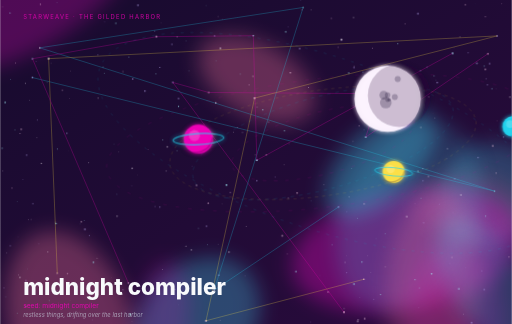
t = 0.00 s
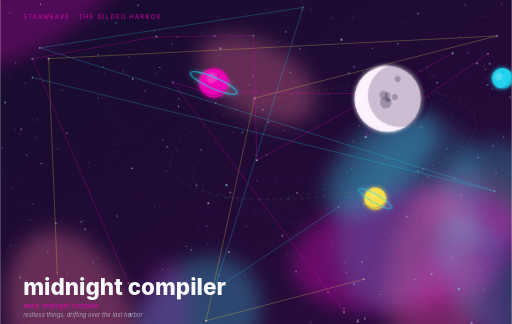
t = 4.50 s
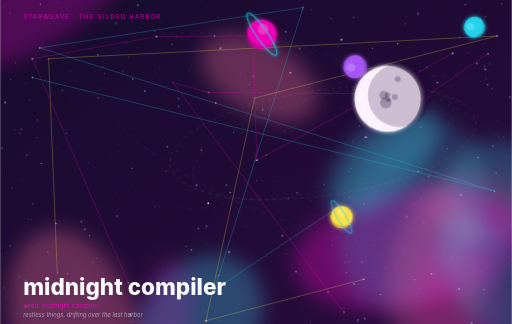
t = 9.83 s

The animated SVG that drew these frames (rendered in a browser with its animation timeline set to each time). Animation: 4 SMIL elements (animateTransform=4), 2 CSS @keyframes rules; frames cover the first 9.82 s, repeats indefinitely.

<?xml version="1.0" encoding="UTF-8"?>
<svg xmlns="http://www.w3.org/2000/svg" width="1200" height="760" viewBox="0 0 1200 760" role="img" aria-label="midnight compiler star poster">
<metadata><starweave xmlns="https://github.com/Sebby1770/starweave" data-params="{&quot;animated&quot;: true, &quot;generator&quot;: &quot;starweave 0.2.0&quot;, &quot;planets&quot;: 4, &quot;size&quot;: [1200, 760], &quot;stars&quot;: 300, &quot;world&quot;: {&quot;brightness&quot;: 0.761, &quot;density&quot;: 0.904, &quot;features&quot;: [&quot;moon&quot;, &quot;rings&quot;], &quot;mood&quot;: &quot;turbulent&quot;, &quot;name&quot;: &quot;The Gilded Harbor&quot;, &quot;palette&quot;: &quot;synthwave&quot;, &quot;seed&quot;: &quot;midnight compiler&quot;, &quot;turbulence&quot;: 1.0, &quot;variant&quot;: 0}}" /></metadata>
<style>/*<![CDATA[*/
@keyframes c60f20e958-drift {from{transform:translate(0,0)}to{transform:translate(16px,-9.6px)}}
@keyframes c60f20e958-twinkle {from{opacity:0.25}to{opacity:1}}
.c60f20e958-drift{animation:c60f20e958-drift 21.3s ease-in-out infinite alternate}
.c60f20e958-tw{animation:c60f20e958-twinkle 3s ease-in-out infinite alternate}
/*]]>*/</style>
<defs>
<linearGradient id="c60f20e958-space" x1="0%" x2="100%" y1="0%" y2="100%"><stop offset="0%" stop-color="#170b2e" /><stop offset="100%" stop-color="#2a0b3d" /></linearGradient>
<filter id="c60f20e958-soft" x="-30%" y="-30%" width="160%" height="160%"><feGaussianBlur stdDeviation="24" /></filter>
<filter id="c60f20e958-glow" x="-60%" y="-60%" width="220%" height="220%"><feGaussianBlur stdDeviation="5" result="blur" /><feMerge><feMergeNode in="blur" /><feMergeNode in="SourceGraphic" /></feMerge></filter>
</defs>
<rect width="1200" height="760" fill="url(#c60f20e958-space)" />
<g style="mix-blend-mode: screen" class="c60f20e958-drift">
<ellipse cx="1153.97" cy="458.31" rx="127.58" ry="123.71" fill="#22d3ee" opacity="0.25" filter="url(#c60f20e958-soft)" transform="rotate(151.16 1153.97 458.31)" />
<ellipse cx="601" cy="185.95" rx="148.88" ry="84.72" fill="#fb7185" opacity="0.32" filter="url(#c60f20e958-soft)" transform="rotate(29.38 601 185.95)" />
<ellipse cx="1103.54" cy="483.55" rx="138.75" ry="82.53" fill="#fb7185" opacity="0.15" filter="url(#c60f20e958-soft)" transform="rotate(6.99 1103.54 483.55)" />
<ellipse cx="170.93" cy="777.03" rx="243.09" ry="147.31" fill="#fb7185" opacity="0.32" filter="url(#c60f20e958-soft)" transform="rotate(71.39 170.93 777.03)" />
<ellipse cx="463.84" cy="749.28" rx="161.16" ry="128.95" fill="#22d3ee" opacity="0.30" filter="url(#c60f20e958-soft)" transform="rotate(134.14 463.84 749.28)" />
<ellipse cx="953.31" cy="585.43" rx="273.94" ry="142.33" fill="#f000b8" opacity="0.34" filter="url(#c60f20e958-soft)" transform="rotate(169.83 953.31 585.43)" />
<ellipse cx="891.4" cy="381.21" rx="162.34" ry="82.51" fill="#22d3ee" opacity="0.33" filter="url(#c60f20e958-soft)" transform="rotate(137.1 891.4 381.21)" />
<ellipse cx="959.04" cy="506.36" rx="231.31" ry="156.39" fill="#22d3ee" opacity="0.19" filter="url(#c60f20e958-soft)" transform="rotate(114.09 959.04 506.36)" />
<ellipse cx="1068.33" cy="741.52" rx="171.57" ry="117.32" fill="#f000b8" opacity="0.18" filter="url(#c60f20e958-soft)" transform="rotate(89.53 1068.33 741.52)" />
<ellipse cx="90.02" cy="6.66" rx="252.49" ry="94.88" fill="#f000b8" opacity="0.26" filter="url(#c60f20e958-soft)" transform="rotate(147.49 90.02 6.66)" />
<ellipse cx="1016.24" cy="668.59" rx="223.43" ry="111.89" fill="#fb7185" opacity="0.23" filter="url(#c60f20e958-soft)" transform="rotate(95.02 1016.24 668.59)" />
<ellipse cx="384.89" cy="726.9" rx="117.07" ry="59.95" fill="#f000b8" opacity="0.17" filter="url(#c60f20e958-soft)" transform="rotate(93.3 384.89 726.9)" />
<ellipse cx="1154.07" cy="678.16" rx="195.64" ry="89.86" fill="#22d3ee" opacity="0.22" filter="url(#c60f20e958-soft)" transform="rotate(55.72 1154.07 678.16)" />
</g>
<g fill="none" opacity="0.22">
<ellipse cx="756.78" cy="335.28" rx="219.85" ry="72.97" stroke="#f000b8" stroke-width="1.2" stroke-dasharray="8.8 17.6" transform="rotate(-14.22 756.78 335.28)" />
<ellipse cx="756.78" cy="335.28" rx="315.39" ry="108.12" stroke="#22d3ee" stroke-width="1.2" stroke-dasharray="8.7 10.9" transform="rotate(-15.32 756.78 335.28)" />
<ellipse cx="756.78" cy="335.28" rx="362.41" ry="123.77" stroke="#fde047" stroke-width="1.2" stroke-dasharray="8.0 8.7" transform="rotate(-8.18 756.78 335.28)" />
<ellipse cx="756.78" cy="335.28" rx="510.82" ry="150.87" stroke="#f000b8" stroke-width="1.2" stroke-dasharray="8.8 20.7" transform="rotate(-6.93 756.78 335.28)" />
<ellipse cx="756.78" cy="335.28" rx="552.12" ry="202.32" stroke="#22d3ee" stroke-width="1.2" stroke-dasharray="7.5 15.1" transform="rotate(18.35 756.78 335.28)" />
</g>
<g>
<circle cx="903.22" cy="548.48" r="0.86" fill="#a5f3fc" opacity="0.69" class="c60f20e958-tw" style="animation-duration:4.3s;animation-delay:2.3s" />
<circle cx="391.68" cy="344.7" r="1.77" fill="#fdf4ff" opacity="0.54" />
<circle cx="308.22" cy="436.68" r="0.61" fill="#c4b5fd" opacity="0.78" />
<circle cx="389.57" cy="401.27" r="1.11" fill="#fdf4ff" opacity="0.72" />
<circle cx="827.88" cy="331.95" r="0.99" fill="#fdf4ff" opacity="0.56" class="c60f20e958-tw" style="animation-duration:2.8s;animation-delay:2.4s" />
<circle cx="229.75" cy="230.2" r="1.33" fill="#fdf4ff" opacity="0.53" />
<circle cx="1015.03" cy="265.78" r="0.47" fill="#fbcfe8" opacity="0.44" />
<circle cx="404.8" cy="193.35" r="1.84" fill="#c4b5fd" opacity="0.71" class="c60f20e958-tw" style="animation-duration:4.2s;animation-delay:1.5s" />
<circle cx="310.91" cy="185.26" r="1.61" fill="#c4b5fd" opacity="0.66" class="c60f20e958-tw" style="animation-duration:3.4s;animation-delay:1.1s" />
<circle cx="979.71" cy="401.9" r="1.74" fill="#a5f3fc" opacity="0.66" />
<circle cx="305.15" cy="737.77" r="2.24" fill="#a5f3fc" opacity="0.71" />
<circle cx="693.6" cy="637" r="1.63" fill="#a5f3fc" opacity="0.79" />
<circle cx="111.8" cy="591.01" r="1.23" fill="#fdf4ff" opacity="0.56" />
<circle cx="339.56" cy="213.6" r="1.47" fill="#c4b5fd" opacity="0.85" class="c60f20e958-tw" style="animation-duration:2.1s;animation-delay:3.6s" />
<circle cx="1048.97" cy="348.8" r="1.42" fill="#fdf4ff" opacity="0.47" />
<circle cx="448.35" cy="586.23" r="1.22" fill="#fdf4ff" opacity="0.85" />
<circle cx="1118.12" cy="148.24" r="2.36" fill="#c4b5fd" opacity="0.40" class="c60f20e958-tw" style="animation-duration:2.5s;animation-delay:0.8s" />
<circle cx="15.24" cy="593.3" r="0.91" fill="#fdf4ff" opacity="0.53" />
<circle cx="189.16" cy="40.88" r="0.94" fill="#c4b5fd" opacity="0.66" />
<circle cx="812.82" cy="497.2" r="0.70" fill="#c4b5fd" opacity="0.75" class="c60f20e958-tw" style="animation-duration:2.6s;animation-delay:3.2s" />
<circle cx="993.08" cy="522.46" r="1.19" fill="#c4b5fd" opacity="0.51" />
<circle cx="300.71" cy="664" r="1.44" fill="#fdf4ff" opacity="0.86" />
<circle cx="40.61" cy="734.3" r="0.89" fill="#a5f3fc" opacity="0.61" />
<circle cx="309.53" cy="394.81" r="1.82" fill="#fdf4ff" opacity="0.54" class="c60f20e958-tw" style="animation-duration:4.4s;animation-delay:2.0s" />
<circle cx="645.1" cy="415.47" r="0.83" fill="#c4b5fd" opacity="0.80" class="c60f20e958-tw" style="animation-duration:3.3s;animation-delay:3.2s" />
<circle cx="49.34" cy="303.37" r="1.52" fill="#fbcfe8" opacity="0.72" class="c60f20e958-tw" style="animation-duration:3.1s;animation-delay:2.5s" />
<circle cx="271" cy="54.57" r="1.37" fill="#a5f3fc" opacity="0.67" />
<circle cx="1061.34" cy="498" r="0.52" fill="#fdf4ff" opacity="0.80" />
<circle cx="749.26" cy="645.97" r="0.53" fill="#a5f3fc" opacity="0.60" />
<circle cx="1065.96" cy="419.53" r="1.38" fill="#c4b5fd" opacity="0.71" />
<circle cx="829.79" cy="158.36" r="1.53" fill="#c4b5fd" opacity="0.66" />
<circle cx="661.44" cy="552.97" r="2.02" fill="#fbcfe8" opacity="0.55" />
<circle cx="665.93" cy="386.59" r="0.75" fill="#fdf4ff" opacity="0.73" class="c60f20e958-tw" style="animation-duration:2.8s;animation-delay:3.9s" />
<circle cx="873.41" cy="113.18" r="1.07" fill="#fbcfe8" opacity="0.57" class="c60f20e958-tw" style="animation-duration:2.1s;animation-delay:2.6s" />
<circle cx="800.3" cy="93.07" r="2.16" fill="#fdf4ff" opacity="0.86" />
<circle cx="288.03" cy="679.81" r="1.30" fill="#c4b5fd" opacity="0.54" class="c60f20e958-tw" style="animation-duration:2.3s;animation-delay:0.8s" />
<circle cx="629.33" cy="286.32" r="1.44" fill="#fdf4ff" opacity="0.39" class="c60f20e958-tw" style="animation-duration:3.9s;animation-delay:1.2s" />
<circle cx="680.59" cy="170.86" r="1.64" fill="#fbcfe8" opacity="0.68" class="c60f20e958-tw" style="animation-duration:2.1s;animation-delay:3.7s" />
<circle cx="676.74" cy="337.35" r="0.69" fill="#fdf4ff" opacity="0.72" />
<circle cx="366.25" cy="86.14" r="1.84" fill="#fdf4ff" opacity="0.86" />
<circle cx="4.87" cy="347.73" r="1.29" fill="#a5f3fc" opacity="0.71" />
<circle cx="979.83" cy="32.16" r="2.01" fill="#c4b5fd" opacity="0.60" />
<circle cx="488.08" cy="323.89" r="0.81" fill="#fdf4ff" opacity="0.43" />
<circle cx="133.84" cy="640.92" r="1.51" fill="#fbcfe8" opacity="0.85" class="c60f20e958-tw" style="animation-duration:2.0s;animation-delay:1.4s" />
<circle cx="723.53" cy="205.55" r="0.95" fill="#fdf4ff" opacity="0.85" class="c60f20e958-tw" style="animation-duration:2.3s;animation-delay:0.5s" />
<circle cx="806.96" cy="723.79" r="1.18" fill="#fdf4ff" opacity="0.42" class="c60f20e958-tw" style="animation-duration:4.4s;animation-delay:1.4s" />
<circle cx="987.26" cy="465.53" r="1.01" fill="#a5f3fc" opacity="0.68" class="c60f20e958-tw" style="animation-duration:4.3s;animation-delay:3.3s" />
<circle cx="592.88" cy="179.27" r="1.73" fill="#fbcfe8" opacity="0.44" />
<circle cx="852.97" cy="304.46" r="1.02" fill="#c4b5fd" opacity="0.44" />
<circle cx="1097.78" cy="123.59" r="1.17" fill="#c4b5fd" opacity="0.53" class="c60f20e958-tw" style="animation-duration:2.1s;animation-delay:1.6s" />
<circle cx="986.42" cy="298.74" r="1.31" fill="#fdf4ff" opacity="0.70" />
<circle cx="27.3" cy="441.26" r="1.09" fill="#fbcfe8" opacity="0.85" />
<circle cx="163.43" cy="705.08" r="0.61" fill="#fbcfe8" opacity="0.42" />
<circle cx="113.56" cy="137.6" r="2.18" fill="#fdf4ff" opacity="0.85" class="c60f20e958-tw" style="animation-duration:3.9s;animation-delay:2.3s" />
<circle cx="442.17" cy="166.21" r="0.90" fill="#a5f3fc" opacity="0.48" />
<circle cx="23.8" cy="576.05" r="1.25" fill="#c4b5fd" opacity="0.59" />
<circle cx="60.38" cy="718.62" r="1.29" fill="#fbcfe8" opacity="0.69" class="c60f20e958-tw" style="animation-duration:2.3s;animation-delay:3.2s" />
<circle cx="417.97" cy="714.78" r="0.53" fill="#c4b5fd" opacity="0.49" class="c60f20e958-tw" style="animation-duration:3.9s;animation-delay:2.6s" />
<circle cx="415.12" cy="86.67" r="1.19" fill="#fdf4ff" opacity="0.54" />
<circle cx="759.7" cy="433.34" r="0.81" fill="#fdf4ff" opacity="0.60" class="c60f20e958-tw" style="animation-duration:2.0s;animation-delay:3.7s" />
<circle cx="1093.85" cy="2.47" r="0.39" fill="#fbcfe8" opacity="0.74" />
<circle cx="84.1" cy="143.47" r="0.77" fill="#c4b5fd" opacity="0.78" />
<circle cx="635.51" cy="483.76" r="0.46" fill="#c4b5fd" opacity="0.52" />
<circle cx="808.47" cy="615.5" r="1.09" fill="#fdf4ff" opacity="0.73" />
<circle cx="903.65" cy="625.79" r="0.83" fill="#fdf4ff" opacity="0.76" />
<circle cx="86.04" cy="323.25" r="0.74" fill="#fdf4ff" opacity="0.72" class="c60f20e958-tw" style="animation-duration:2.7s;animation-delay:2.1s" />
<circle cx="1130" cy="635.25" r="1.27" fill="#c4b5fd" opacity="0.41" class="c60f20e958-tw" style="animation-duration:3.7s;animation-delay:3.4s" />
<circle cx="556.8" cy="299.57" r="0.94" fill="#fbcfe8" opacity="0.70" class="c60f20e958-tw" style="animation-duration:2.8s;animation-delay:3.2s" />
<circle cx="157.59" cy="641.8" r="1.63" fill="#fbcfe8" opacity="0.41" />
<circle cx="838.57" cy="753.87" r="1.78" fill="#fdf4ff" opacity="0.64" class="c60f20e958-tw" style="animation-duration:3.8s;animation-delay:1.1s" />
<circle cx="42.92" cy="644.86" r="0.78" fill="#fdf4ff" opacity="0.78" class="c60f20e958-tw" style="animation-duration:3.7s;animation-delay:3.6s" />
<circle cx="806.4" cy="732.2" r="1.98" fill="#fbcfe8" opacity="0.85" class="c60f20e958-tw" style="animation-duration:2.9s;animation-delay:3.0s" />
<circle cx="1193.33" cy="602.93" r="1.27" fill="#fbcfe8" opacity="0.59" class="c60f20e958-tw" style="animation-duration:3.3s;animation-delay:3.8s" />
<circle cx="502.88" cy="84.14" r="1.60" fill="#c4b5fd" opacity="0.56" class="c60f20e958-tw" style="animation-duration:2.9s;animation-delay:1.4s" />
<circle cx="1061.06" cy="124.88" r="2.23" fill="#a5f3fc" opacity="0.80" />
<circle cx="414.24" cy="353.33" r="0.95" fill="#a5f3fc" opacity="0.69" />
<circle cx="1047.95" cy="372.71" r="0.82" fill="#c4b5fd" opacity="0.51" class="c60f20e958-tw" style="animation-duration:2.5s;animation-delay:0.5s" />
<circle cx="707.21" cy="23.07" r="1.21" fill="#fbcfe8" opacity="0.46" />
<circle cx="229.12" cy="128.9" r="1.31" fill="#c4b5fd" opacity="0.44" class="c60f20e958-tw" style="animation-duration:2.7s;animation-delay:1.4s" />
<circle cx="207.72" cy="381.67" r="0.97" fill="#fdf4ff" opacity="0.60" class="c60f20e958-tw" style="animation-duration:3.4s;animation-delay:3.5s" />
<circle cx="951.12" cy="182.91" r="0.64" fill="#a5f3fc" opacity="0.43" class="c60f20e958-tw" style="animation-duration:3.7s;animation-delay:2.3s" />
<circle cx="710.6" cy="17.45" r="1.41" fill="#a5f3fc" opacity="0.87" />
<circle cx="838.48" cy="512.67" r="0.86" fill="#a5f3fc" opacity="0.59" class="c60f20e958-tw" style="animation-duration:3.7s;animation-delay:2.3s" />
<circle cx="5.44" cy="16.02" r="0.78" fill="#fdf4ff" opacity="0.49" />
<circle cx="260.98" cy="651.04" r="0.51" fill="#a5f3fc" opacity="0.41" />
<circle cx="516.67" cy="751.17" r="0.80" fill="#fbcfe8" opacity="0.67" />
<circle cx="415.47" cy="661.36" r="0.83" fill="#fdf4ff" opacity="0.72" />
<circle cx="11.57" cy="240.38" r="1.70" fill="#a5f3fc" opacity="0.88" class="c60f20e958-tw" style="animation-duration:2.7s;animation-delay:1.5s" />
<circle cx="728.64" cy="755.82" r="0.96" fill="#c4b5fd" opacity="0.38" class="c60f20e958-tw" style="animation-duration:2.2s;animation-delay:2.2s" />
<circle cx="985.68" cy="165.92" r="1.43" fill="#a5f3fc" opacity="0.46" />
<circle cx="75.64" cy="137.8" r="1.90" fill="#a5f3fc" opacity="0.66" class="c60f20e958-tw" style="animation-duration:3.4s;animation-delay:0.3s" />
<circle cx="274.24" cy="507.17" r="1.74" fill="#fdf4ff" opacity="0.56" />
<circle cx="92.81" cy="112.22" r="1.78" fill="#fbcfe8" opacity="0.78" />
<circle cx="1054.21" cy="617.73" r="0.61" fill="#c4b5fd" opacity="0.83" />
<circle cx="1092.42" cy="628.37" r="0.52" fill="#c4b5fd" opacity="0.62" class="c60f20e958-tw" style="animation-duration:3.9s;animation-delay:0.3s" />
<circle cx="696.44" cy="452.96" r="1.83" fill="#fbcfe8" opacity="0.65" class="c60f20e958-tw" style="animation-duration:2.4s;animation-delay:0.9s" />
<circle cx="728.76" cy="470.7" r="0.59" fill="#a5f3fc" opacity="0.80" />
<circle cx="598.69" cy="363.61" r="0.88" fill="#fdf4ff" opacity="0.76" />
<circle cx="914.71" cy="151.65" r="0.91" fill="#a5f3fc" opacity="0.43" />
<circle cx="12.59" cy="696.61" r="0.85" fill="#a5f3fc" opacity="0.49" />
<circle cx="1022.12" cy="188.42" r="0.81" fill="#a5f3fc" opacity="0.40" class="c60f20e958-tw" style="animation-duration:2.1s;animation-delay:0.8s" />
<circle cx="1195.32" cy="227.73" r="1.36" fill="#fdf4ff" opacity="0.81" />
<circle cx="8.86" cy="674.92" r="0.97" fill="#c4b5fd" opacity="0.82" />
<circle cx="241.56" cy="157.1" r="1.19" fill="#a5f3fc" opacity="0.45" class="c60f20e958-tw" style="animation-duration:3.0s;animation-delay:2.8s" />
<circle cx="520.1" cy="479.01" r="0.57" fill="#fdf4ff" opacity="0.61" />
<circle cx="309.08" cy="754.07" r="0.84" fill="#fbcfe8" opacity="0.48" class="c60f20e958-tw" style="animation-duration:2.8s;animation-delay:0.0s" />
<circle cx="1065.25" cy="111.59" r="0.59" fill="#fbcfe8" opacity="0.46" />
<circle cx="568.31" cy="310.69" r="1.33" fill="#fdf4ff" opacity="0.38" class="c60f20e958-tw" style="animation-duration:3.6s;animation-delay:1.4s" />
<circle cx="381.21" cy="328.28" r="1.09" fill="#a5f3fc" opacity="0.71" class="c60f20e958-tw" style="animation-duration:1.9s;animation-delay:2.4s" />
<circle cx="1105.89" cy="757.02" r="1.99" fill="#c4b5fd" opacity="0.53" class="c60f20e958-tw" style="animation-duration:3.5s;animation-delay:0.8s" />
<circle cx="483.98" cy="530.55" r="1.26" fill="#c4b5fd" opacity="0.78" class="c60f20e958-tw" style="animation-duration:2.0s;animation-delay:3.5s" />
<circle cx="1163" cy="406.08" r="1.23" fill="#fbcfe8" opacity="0.79" />
<circle cx="287.35" cy="169.16" r="1.12" fill="#fbcfe8" opacity="0.66" />
<circle cx="1135.44" cy="155.07" r="1.19" fill="#a5f3fc" opacity="0.65" />
<circle cx="274.07" cy="455.76" r="0.82" fill="#a5f3fc" opacity="0.61" />
<circle cx="851.13" cy="169.35" r="1.32" fill="#a5f3fc" opacity="0.46" class="c60f20e958-tw" style="animation-duration:2.6s;animation-delay:0.5s" />
<circle cx="486.02" cy="574.05" r="0.74" fill="#a5f3fc" opacity="0.88" class="c60f20e958-tw" style="animation-duration:1.9s;animation-delay:2.7s" />
<circle cx="493.46" cy="687.04" r="1.29" fill="#a5f3fc" opacity="0.66" class="c60f20e958-tw" style="animation-duration:2.5s;animation-delay:3.1s" />
<circle cx="848.51" cy="614.56" r="1.38" fill="#a5f3fc" opacity="0.68" class="c60f20e958-tw" style="animation-duration:3.1s;animation-delay:2.5s" />
<circle cx="1140.21" cy="184.43" r="1.09" fill="#c4b5fd" opacity="0.71" />
<circle cx="842.19" cy="295.5" r="1.16" fill="#fbcfe8" opacity="0.86" />
<circle cx="953.61" cy="508.12" r="1.94" fill="#fdf4ff" opacity="0.44" class="c60f20e958-tw" style="animation-duration:2.1s;animation-delay:1.0s" />
<circle cx="949.88" cy="55.98" r="1.27" fill="#fbcfe8" opacity="0.41" />
<circle cx="602.03" cy="423.82" r="1.52" fill="#c4b5fd" opacity="0.69" class="c60f20e958-tw" style="animation-duration:4.1s;animation-delay:2.9s" />
<circle cx="830.21" cy="155.45" r="1.03" fill="#fbcfe8" opacity="0.52" class="c60f20e958-tw" style="animation-duration:2.9s;animation-delay:2.4s" />
<circle cx="991.74" cy="423.87" r="1.44" fill="#c4b5fd" opacity="0.45" class="c60f20e958-tw" style="animation-duration:3.3s;animation-delay:3.9s" />
<circle cx="596.7" cy="230.19" r="2.00" fill="#fdf4ff" opacity="0.78" class="c60f20e958-tw" style="animation-duration:3.9s;animation-delay:2.7s" />
<circle cx="547.28" cy="310.31" r="0.85" fill="#fdf4ff" opacity="0.63" class="c60f20e958-tw" style="animation-duration:2.6s;animation-delay:1.3s" />
<circle cx="511.11" cy="573.54" r="0.59" fill="#fdf4ff" opacity="0.69" />
<circle cx="593.66" cy="83.79" r="1.52" fill="#a5f3fc" opacity="0.87" class="c60f20e958-tw" style="animation-duration:2.0s;animation-delay:1.9s" />
<circle cx="575.05" cy="646.57" r="0.88" fill="#fbcfe8" opacity="0.44" />
<circle cx="130" cy="522.02" r="1.29" fill="#a5f3fc" opacity="0.45" class="c60f20e958-tw" style="animation-duration:3.4s;animation-delay:3.2s" />
<circle cx="624.2" cy="363.14" r="1.29" fill="#fbcfe8" opacity="0.83" />
<circle cx="829.89" cy="666.42" r="2.25" fill="#a5f3fc" opacity="0.46" class="c60f20e958-tw" style="animation-duration:3.9s;animation-delay:3.3s" />
<circle cx="162.77" cy="231.43" r="0.82" fill="#fbcfe8" opacity="0.54" />
<circle cx="602.96" cy="251.33" r="1.13" fill="#fdf4ff" opacity="0.48" class="c60f20e958-tw" style="animation-duration:2.2s;animation-delay:0.9s" />
<circle cx="729.76" cy="23.36" r="0.93" fill="#fdf4ff" opacity="0.69" />
<circle cx="1030.46" cy="479.44" r="0.87" fill="#c4b5fd" opacity="0.47" class="c60f20e958-tw" style="animation-duration:4.0s;animation-delay:1.9s" />
<circle cx="198.65" cy="537.83" r="2.16" fill="#c4b5fd" opacity="0.52" />
<circle cx="516.37" cy="113.41" r="1.77" fill="#fdf4ff" opacity="0.86" />
<circle cx="828.75" cy="41.02" r="1.29" fill="#fdf4ff" opacity="0.46" />
<circle cx="34.82" cy="304.44" r="0.96" fill="#a5f3fc" opacity="0.69" />
<circle cx="164.66" cy="166.13" r="0.64" fill="#fbcfe8" opacity="0.80" />
<circle cx="322.73" cy="410.6" r="0.36" fill="#fdf4ff" opacity="0.81" class="c60f20e958-tw" style="animation-duration:3.9s;animation-delay:3.9s" />
<circle cx="941.5" cy="162.85" r="0.42" fill="#fbcfe8" opacity="0.74" />
<circle cx="530.88" cy="434.19" r="1.96" fill="#a5f3fc" opacity="0.89" class="c60f20e958-tw" style="animation-duration:4.3s;animation-delay:0.1s" />
<circle cx="1017.93" cy="178.27" r="1.13" fill="#a5f3fc" opacity="0.68" class="c60f20e958-tw" style="animation-duration:2.0s;animation-delay:1.4s" />
<circle cx="483.26" cy="12.85" r="0.63" fill="#a5f3fc" opacity="0.60" />
<circle cx="362.67" cy="484.31" r="1.05" fill="#c4b5fd" opacity="0.87" />
<circle cx="981.51" cy="721.98" r="0.89" fill="#c4b5fd" opacity="0.40" />
<circle cx="87.19" cy="281.58" r="1.07" fill="#c4b5fd" opacity="0.70" class="c60f20e958-tw" style="animation-duration:2.9s;animation-delay:1.6s" />
<circle cx="666.95" cy="306.74" r="1.22" fill="#a5f3fc" opacity="0.86" class="c60f20e958-tw" style="animation-duration:4.0s;animation-delay:2.9s" />
<circle cx="890.22" cy="219.87" r="1.74" fill="#fdf4ff" opacity="0.86" class="c60f20e958-tw" style="animation-duration:2.7s;animation-delay:0.2s" />
<circle cx="824.61" cy="395.36" r="0.83" fill="#a5f3fc" opacity="0.53" class="c60f20e958-tw" style="animation-duration:3.1s;animation-delay:1.5s" />
<circle cx="1148.05" cy="149.44" r="1.60" fill="#c4b5fd" opacity="0.63" class="c60f20e958-tw" style="animation-duration:3.9s;animation-delay:0.8s" />
<circle cx="362.84" cy="73.07" r="0.96" fill="#c4b5fd" opacity="0.76" class="c60f20e958-tw" style="animation-duration:3.3s;animation-delay:0.8s" />
<circle cx="889.12" cy="252.97" r="1.11" fill="#c4b5fd" opacity="0.52" class="c60f20e958-tw" style="animation-duration:2.6s;animation-delay:0.1s" />
<circle cx="1159.75" cy="448.41" r="1.40" fill="#a5f3fc" opacity="0.87" class="c60f20e958-tw" style="animation-duration:3.2s;animation-delay:1.2s" />
<circle cx="114.99" cy="704.83" r="0.87" fill="#a5f3fc" opacity="0.88" class="c60f20e958-tw" style="animation-duration:3.9s;animation-delay:0.9s" />
<circle cx="778.54" cy="573.88" r="1.27" fill="#a5f3fc" opacity="0.40" />
<circle cx="323.06" cy="12.07" r="2.01" fill="#c4b5fd" opacity="0.58" />
<circle cx="278.37" cy="356.3" r="0.60" fill="#fdf4ff" opacity="0.74" />
<circle cx="876.58" cy="702.29" r="1.12" fill="#c4b5fd" opacity="0.49" class="c60f20e958-tw" style="animation-duration:2.8s;animation-delay:3.8s" />
<circle cx="301.89" cy="133.98" r="0.97" fill="#a5f3fc" opacity="0.84" class="c60f20e958-tw" style="animation-duration:3.1s;animation-delay:1.6s" />
<circle cx="512.73" cy="645.34" r="1.60" fill="#c4b5fd" opacity="0.67" />
<circle cx="374.54" cy="158.29" r="1.27" fill="#c4b5fd" opacity="0.69" class="c60f20e958-tw" style="animation-duration:2.0s;animation-delay:2.1s" />
<circle cx="675.24" cy="62.32" r="0.78" fill="#c4b5fd" opacity="0.84" />
<circle cx="812.85" cy="639.83" r="1.04" fill="#c4b5fd" opacity="0.64" class="c60f20e958-tw" style="animation-duration:3.0s;animation-delay:1.0s" />
<circle cx="1087.42" cy="737.16" r="0.76" fill="#fdf4ff" opacity="0.75" class="c60f20e958-tw" style="animation-duration:4.0s;animation-delay:2.2s" />
<circle cx="563.22" cy="173.9" r="1.22" fill="#a5f3fc" opacity="0.43" />
<circle cx="539.93" cy="451.47" r="1.19" fill="#fbcfe8" opacity="0.52" class="c60f20e958-tw" style="animation-duration:2.8s;animation-delay:1.4s" />
<circle cx="133.87" cy="682.64" r="0.95" fill="#a5f3fc" opacity="0.78" class="c60f20e958-tw" style="animation-duration:3.1s;animation-delay:3.2s" />
<circle cx="1011.97" cy="642.28" r="1.88" fill="#a5f3fc" opacity="0.65" />
<circle cx="244.8" cy="50.52" r="0.92" fill="#c4b5fd" opacity="0.50" />
<circle cx="53.15" cy="421.32" r="0.85" fill="#c4b5fd" opacity="0.49" class="c60f20e958-tw" style="animation-duration:2.9s;animation-delay:3.3s" />
<circle cx="68.99" cy="234.88" r="0.89" fill="#fdf4ff" opacity="0.49" />
<circle cx="418.39" cy="249.63" r="1.34" fill="#a5f3fc" opacity="0.78" class="c60f20e958-tw" style="animation-duration:3.1s;animation-delay:2.4s" />
<circle cx="973.65" cy="478.23" r="0.72" fill="#fbcfe8" opacity="0.56" class="c60f20e958-tw" style="animation-duration:2.8s;animation-delay:1.4s" />
<circle cx="1163.18" cy="209.13" r="0.58" fill="#fbcfe8" opacity="0.48" />
<circle cx="374.65" cy="486" r="1.20" fill="#c4b5fd" opacity="0.81" class="c60f20e958-tw" style="animation-duration:3.4s;animation-delay:3.6s" />
<circle cx="1137.91" cy="162.89" r="1.83" fill="#fbcfe8" opacity="0.69" class="c60f20e958-tw" style="animation-duration:2.3s;animation-delay:3.8s" />
<circle cx="869.33" cy="638.87" r="0.77" fill="#fdf4ff" opacity="0.39" />
<circle cx="435.88" cy="96.52" r="0.70" fill="#a5f3fc" opacity="0.88" class="c60f20e958-tw" style="animation-duration:3.4s;animation-delay:3.4s" />
<circle cx="950.69" cy="262.12" r="0.76" fill="#fbcfe8" opacity="0.38" />
<circle cx="23.05" cy="30.29" r="1.40" fill="#a5f3fc" opacity="0.69" class="c60f20e958-tw" style="animation-duration:2.8s;animation-delay:3.5s" />
<circle cx="853.01" cy="655.05" r="1.52" fill="#fbcfe8" opacity="0.89" />
<circle cx="482.75" cy="752.41" r="2.21" fill="#fbcfe8" opacity="0.85" />
<circle cx="346.71" cy="351.18" r="0.65" fill="#fbcfe8" opacity="0.76" class="c60f20e958-tw" style="animation-duration:3.9s;animation-delay:3.6s" />
<circle cx="1180.74" cy="321.43" r="1.39" fill="#c4b5fd" opacity="0.63" class="c60f20e958-tw" style="animation-duration:2.2s;animation-delay:1.6s" />
<circle cx="156.52" cy="312.61" r="1.32" fill="#c4b5fd" opacity="0.69" class="c60f20e958-tw" style="animation-duration:2.4s;animation-delay:1.4s" />
<circle cx="134.23" cy="349.83" r="1.11" fill="#a5f3fc" opacity="0.75" class="c60f20e958-tw" style="animation-duration:3.9s;animation-delay:2.5s" />
<circle cx="1025.22" cy="193.72" r="1.61" fill="#c4b5fd" opacity="0.72" class="c60f20e958-tw" style="animation-duration:3.2s;animation-delay:0.8s" />
<circle cx="103.5" cy="737.92" r="0.53" fill="#fbcfe8" opacity="0.70" class="c60f20e958-tw" style="animation-duration:4.2s;animation-delay:0.5s" />
<circle cx="41.31" cy="555.14" r="0.65" fill="#c4b5fd" opacity="0.39" />
<circle cx="506.22" cy="143.11" r="1.09" fill="#a5f3fc" opacity="0.41" />
<circle cx="536.75" cy="591.31" r="1.69" fill="#fdf4ff" opacity="0.57" class="c60f20e958-tw" style="animation-duration:2.7s;animation-delay:2.3s" />
<circle cx="1090.84" cy="11.21" r="1.61" fill="#fbcfe8" opacity="0.50" />
<circle cx="377.48" cy="54.08" r="0.55" fill="#fdf4ff" opacity="0.52" />
<circle cx="1114.06" cy="8.65" r="0.47" fill="#a5f3fc" opacity="0.48" />
<circle cx="817.41" cy="171.4" r="1.51" fill="#a5f3fc" opacity="0.70" />
<circle cx="465.06" cy="535.61" r="1.19" fill="#a5f3fc" opacity="0.39" class="c60f20e958-tw" style="animation-duration:1.8s;animation-delay:0.7s" />
<circle cx="215.84" cy="749.99" r="0.97" fill="#c4b5fd" opacity="0.42" />
<circle cx="66.25" cy="515.51" r="0.99" fill="#fdf4ff" opacity="0.44" class="c60f20e958-tw" style="animation-duration:4.2s;animation-delay:2.8s" />
<circle cx="673.31" cy="595.45" r="0.85" fill="#fbcfe8" opacity="0.70" />
<circle cx="1165.73" cy="283.81" r="0.71" fill="#fbcfe8" opacity="0.43" />
<circle cx="1121.05" cy="369.52" r="1.39" fill="#c4b5fd" opacity="0.60" class="c60f20e958-tw" style="animation-duration:2.7s;animation-delay:1.3s" />
<circle cx="181.04" cy="672.54" r="0.80" fill="#c4b5fd" opacity="0.58" class="c60f20e958-tw" style="animation-duration:3.0s;animation-delay:2.9s" />
<circle cx="435.43" cy="577.27" r="1.16" fill="#fdf4ff" opacity="0.80" />
<circle cx="818.13" cy="461.86" r="0.93" fill="#fdf4ff" opacity="0.80" />
<circle cx="892.13" cy="690.9" r="1.57" fill="#a5f3fc" opacity="0.51" />
<circle cx="880.87" cy="559.37" r="0.80" fill="#a5f3fc" opacity="0.48" />
<circle cx="96.63" cy="383.22" r="1.34" fill="#fdf4ff" opacity="0.66" />
<circle cx="601.93" cy="375.86" r="2.10" fill="#a5f3fc" opacity="0.84" />
<circle cx="1142.88" cy="198.91" r="1.52" fill="#c4b5fd" opacity="0.49" class="c60f20e958-tw" style="animation-duration:3.1s;animation-delay:1.2s" />
<circle cx="669.71" cy="74.88" r="1.75" fill="#a5f3fc" opacity="0.67" />
<circle cx="1143.99" cy="126.13" r="1.76" fill="#fbcfe8" opacity="0.82" />
<circle cx="583.8" cy="199.02" r="1.03" fill="#fbcfe8" opacity="0.81" />
<circle cx="907.03" cy="199.73" r="0.95" fill="#fbcfe8" opacity="0.89" />
<circle cx="702.36" cy="113.95" r="1.97" fill="#c4b5fd" opacity="0.53" />
<circle cx="36.01" cy="147.66" r="1.04" fill="#fbcfe8" opacity="0.68" />
<circle cx="197.55" cy="516.81" r="0.69" fill="#a5f3fc" opacity="0.84" class="c60f20e958-tw" style="animation-duration:3.3s;animation-delay:1.8s" />
<circle cx="776.96" cy="43.18" r="1.09" fill="#fbcfe8" opacity="0.84" />
<circle cx="72.12" cy="514.7" r="1.07" fill="#fdf4ff" opacity="0.51" />
<circle cx="62.12" cy="363.94" r="1.31" fill="#c4b5fd" opacity="0.81" />
<circle cx="409.29" cy="678.7" r="1.58" fill="#c4b5fd" opacity="0.46" />
<circle cx="1001.23" cy="157.67" r="1.02" fill="#a5f3fc" opacity="0.65" class="c60f20e958-tw" style="animation-duration:3.6s;animation-delay:0.4s" />
<circle cx="862.48" cy="600.27" r="0.66" fill="#fdf4ff" opacity="0.52" class="c60f20e958-tw" style="animation-duration:3.2s;animation-delay:2.4s" />
<circle cx="769.15" cy="684.74" r="1.64" fill="#fbcfe8" opacity="0.55" />
<circle cx="418.17" cy="231.19" r="1.53" fill="#c4b5fd" opacity="0.76" />
<circle cx="288.39" cy="166.06" r="0.62" fill="#fbcfe8" opacity="0.67" class="c60f20e958-tw" style="animation-duration:3.1s;animation-delay:0.7s" />
<circle cx="1080.58" cy="457.38" r="1.70" fill="#fdf4ff" opacity="0.56" class="c60f20e958-tw" style="animation-duration:4.0s;animation-delay:3.7s" />
<circle cx="46.77" cy="313.14" r="1.09" fill="#fbcfe8" opacity="0.70" class="c60f20e958-tw" style="animation-duration:2.4s;animation-delay:3.7s" />
<circle cx="94.45" cy="10.1" r="1.23" fill="#fbcfe8" opacity="0.69" class="c60f20e958-tw" style="animation-duration:3.1s;animation-delay:1.9s" />
<circle cx="839.54" cy="750.07" r="1.28" fill="#fdf4ff" opacity="0.73" />
<circle cx="59.23" cy="195.76" r="1.17" fill="#fdf4ff" opacity="0.61" class="c60f20e958-tw" style="animation-duration:4.1s;animation-delay:2.2s" />
<circle cx="1138.1" cy="39.3" r="1.27" fill="#fbcfe8" opacity="0.49" class="c60f20e958-tw" style="animation-duration:3.9s;animation-delay:3.8s" />
<circle cx="218.67" cy="615.42" r="1.59" fill="#a5f3fc" opacity="0.82" class="c60f20e958-tw" style="animation-duration:3.6s;animation-delay:3.4s" />
<circle cx="159.25" cy="353.89" r="0.50" fill="#fbcfe8" opacity="0.44" />
<circle cx="857.37" cy="321.63" r="2.06" fill="#a5f3fc" opacity="0.70" class="c60f20e958-tw" style="animation-duration:2.9s;animation-delay:1.9s" />
<circle cx="1176.21" cy="8.88" r="0.90" fill="#fbcfe8" opacity="0.56" class="c60f20e958-tw" style="animation-duration:2.8s;animation-delay:1.6s" />
<circle cx="471.54" cy="351.82" r="1.42" fill="#a5f3fc" opacity="0.77" />
<circle cx="449.53" cy="389.62" r="0.87" fill="#c4b5fd" opacity="0.41" />
<circle cx="811.99" cy="600.27" r="0.64" fill="#fbcfe8" opacity="0.38" class="c60f20e958-tw" style="animation-duration:2.1s;animation-delay:3.8s" />
<circle cx="60.73" cy="658.28" r="1.31" fill="#c4b5fd" opacity="0.81" class="c60f20e958-tw" style="animation-duration:2.5s;animation-delay:2.0s" />
<circle cx="1077.87" cy="86.97" r="0.86" fill="#fdf4ff" opacity="0.88" />
<circle cx="310" cy="666.22" r="0.85" fill="#a5f3fc" opacity="0.59" class="c60f20e958-tw" style="animation-duration:2.1s;animation-delay:1.4s" />
<circle cx="1019.75" cy="276.85" r="0.79" fill="#fdf4ff" opacity="0.76" class="c60f20e958-tw" style="animation-duration:4.1s;animation-delay:3.4s" />
<circle cx="187.22" cy="525.11" r="0.55" fill="#a5f3fc" opacity="0.72" />
<circle cx="793.37" cy="485.64" r="1.50" fill="#c4b5fd" opacity="0.86" />
<circle cx="1075.79" cy="677.27" r="1.97" fill="#a5f3fc" opacity="0.59" class="c60f20e958-tw" style="animation-duration:3.3s;animation-delay:0.9s" />
<circle cx="932.66" cy="102.62" r="1.33" fill="#a5f3fc" opacity="0.50" class="c60f20e958-tw" style="animation-duration:2.7s;animation-delay:0.8s" />
<circle cx="190.06" cy="520.17" r="1.58" fill="#fbcfe8" opacity="0.69" />
<circle cx="402.69" cy="104.26" r="1.83" fill="#c4b5fd" opacity="0.45" />
<circle cx="6.18" cy="401.04" r="0.83" fill="#fdf4ff" opacity="0.64" class="c60f20e958-tw" style="animation-duration:2.2s;animation-delay:0.7s" />
<circle cx="132.79" cy="6.51" r="0.57" fill="#a5f3fc" opacity="0.88" />
<circle cx="501.74" cy="680.44" r="2.13" fill="#fbcfe8" opacity="0.71" />
<circle cx="75.43" cy="181.88" r="1.94" fill="#c4b5fd" opacity="0.78" />
<circle cx="1138.62" cy="506.82" r="1.42" fill="#a5f3fc" opacity="0.59" class="c60f20e958-tw" style="animation-duration:3.1s;animation-delay:3.4s" />
<circle cx="76.6" cy="477.78" r="1.33" fill="#c4b5fd" opacity="0.56" />
<circle cx="267.21" cy="338.53" r="0.64" fill="#a5f3fc" opacity="0.64" class="c60f20e958-tw" style="animation-duration:3.8s;animation-delay:1.6s" />
<circle cx="209.44" cy="552.84" r="1.05" fill="#c4b5fd" opacity="0.75" class="c60f20e958-tw" style="animation-duration:1.9s;animation-delay:3.8s" />
<circle cx="1004.43" cy="413.48" r="1.25" fill="#fdf4ff" opacity="0.78" />
<circle cx="521.36" cy="45.17" r="0.75" fill="#fbcfe8" opacity="0.38" class="c60f20e958-tw" style="animation-duration:4.0s;animation-delay:1.4s" />
<circle cx="616.06" cy="257.47" r="1.22" fill="#a5f3fc" opacity="0.81" class="c60f20e958-tw" style="animation-duration:3.4s;animation-delay:0.8s" />
<circle cx="792.84" cy="110.83" r="1.07" fill="#fbcfe8" opacity="0.80" />
<circle cx="1005.03" cy="227.31" r="1.45" fill="#fbcfe8" opacity="0.57" />
<circle cx="273.39" cy="671.62" r="1.34" fill="#fdf4ff" opacity="0.81" class="c60f20e958-tw" style="animation-duration:4.1s;animation-delay:0.4s" />
<circle cx="675.8" cy="464.58" r="1.28" fill="#fdf4ff" opacity="0.50" />
<circle cx="488.95" cy="216.91" r="1.73" fill="#fbcfe8" opacity="0.86" />
<circle cx="119.99" cy="148.11" r="0.58" fill="#fdf4ff" opacity="0.78" />
<circle cx="90.37" cy="572.11" r="1.08" fill="#c4b5fd" opacity="0.44" />
<circle cx="145.89" cy="211.5" r="1.54" fill="#fbcfe8" opacity="0.47" />
<circle cx="1153.28" cy="207.93" r="1.46" fill="#a5f3fc" opacity="0.50" />
<circle cx="110.11" cy="193.51" r="0.76" fill="#fdf4ff" opacity="0.40" />
<circle cx="460.35" cy="434.9" r="2.18" fill="#fbcfe8" opacity="0.38" />
<circle cx="1135.17" cy="679.57" r="1.73" fill="#c4b5fd" opacity="0.51" />
<circle cx="40.4" cy="473.13" r="0.68" fill="#a5f3fc" opacity="0.59" class="c60f20e958-tw" style="animation-duration:1.9s;animation-delay:1.7s" />
<circle cx="64.25" cy="630.79" r="0.59" fill="#a5f3fc" opacity="0.41" class="c60f20e958-tw" style="animation-duration:4.5s;animation-delay:2.9s" />
<circle cx="365.05" cy="173.22" r="1.03" fill="#a5f3fc" opacity="0.74" class="c60f20e958-tw" style="animation-duration:3.6s;animation-delay:2.8s" />
<circle cx="853.71" cy="478.06" r="1.57" fill="#fbcfe8" opacity="0.57" class="c60f20e958-tw" style="animation-duration:2.2s;animation-delay:1.9s" />
<circle cx="244.05" cy="171.52" r="0.94" fill="#a5f3fc" opacity="0.61" />
<circle cx="510.94" cy="38.64" r="1.04" fill="#fdf4ff" opacity="0.50" />
<circle cx="1059.22" cy="603.79" r="1.18" fill="#fbcfe8" opacity="0.68" />
<circle cx="855.01" cy="747.59" r="1.90" fill="#fbcfe8" opacity="0.64" class="c60f20e958-tw" style="animation-duration:2.8s;animation-delay:3.0s" />
<circle cx="505.77" cy="241.3" r="1.60" fill="#fbcfe8" opacity="0.88" class="c60f20e958-tw" style="animation-duration:1.9s;animation-delay:3.6s" />
<circle cx="842.55" cy="698.38" r="0.67" fill="#c4b5fd" opacity="0.58" />
<circle cx="511.85" cy="658.89" r="0.56" fill="#a5f3fc" opacity="0.73" />
<circle cx="1165.57" cy="84.26" r="1.73" fill="#c4b5fd" opacity="0.83" class="c60f20e958-tw" style="animation-duration:3.1s;animation-delay:1.2s" />
<circle cx="46.4" cy="650.8" r="1.35" fill="#fdf4ff" opacity="0.89" class="c60f20e958-tw" style="animation-duration:4.1s;animation-delay:0.9s" />
<circle cx="972.86" cy="655.89" r="1.59" fill="#a5f3fc" opacity="0.47" />
<circle cx="131" cy="524.61" r="1.48" fill="#a5f3fc" opacity="0.74" />
<circle cx="704.96" cy="1.11" r="0.69" fill="#c4b5fd" opacity="0.48" class="c60f20e958-tw" style="animation-duration:4.4s;animation-delay:2.1s" />
<circle cx="488.01" cy="476.78" r="2.09" fill="#fbcfe8" opacity="0.40" class="c60f20e958-tw" style="animation-duration:2.4s;animation-delay:3.2s" />
<circle cx="577.28" cy="531.59" r="1.03" fill="#fdf4ff" opacity="0.51" class="c60f20e958-tw" style="animation-duration:3.3s;animation-delay:2.9s" />
<circle cx="983.07" cy="675.68" r="1.07" fill="#a5f3fc" opacity="0.62" />
<circle cx="1155.38" cy="342.2" r="2.22" fill="#fbcfe8" opacity="0.52" class="c60f20e958-tw" style="animation-duration:3.3s;animation-delay:3.8s" />
<circle cx="381.17" cy="631.98" r="0.86" fill="#fdf4ff" opacity="0.64" class="c60f20e958-tw" style="animation-duration:4.2s;animation-delay:1.4s" />
<circle cx="227.39" cy="605.59" r="0.93" fill="#fdf4ff" opacity="0.69" />
<circle cx="991.77" cy="395.73" r="1.08" fill="#fbcfe8" opacity="0.87" class="c60f20e958-tw" style="animation-duration:2.0s;animation-delay:2.1s" />
<circle cx="24.45" cy="185.98" r="0.88" fill="#a5f3fc" opacity="0.59" />
</g>
<g fill="none" stroke-linecap="round" stroke-linejoin="round" opacity="0.42">
<path d="M 1143.99 126.13 L 857.37 321.63 L 890.22 219.87 L 488.95 216.91 L 404.8 193.35 L 806.4 732.2" stroke="#f000b8" stroke-width="1.4" />
<path d="M 793.37 485.64 L 501.74 680.44 L 710.6 17.45 L 92.81 112.22 L 1159.75 448.41 L 75.43 181.88" stroke="#22d3ee" stroke-width="1.4" />
<path d="M 133.84 640.92 L 113.56 137.6 L 1165.57 84.26 L 596.7 230.19 L 482.75 752.41 L 853.01 655.05" stroke="#fde047" stroke-width="1.4" />
<path d="M 300.71 664 L 75.64 137.8 L 366.25 86.14 L 593.66 83.79 L 601.93 375.86 L 1061.06 124.88" stroke="#f000b8" stroke-width="1.4" />
</g>
<g filter="url(#c60f20e958-glow)">
<g><animateTransform attributeName="transform" type="rotate" from="0 756.78 335.28" to="360 756.78 335.28" dur="60s" repeatCount="indefinite" additive="sum" /><circle cx="464.89" cy="326.27" r="33.93" fill="#f000b8" opacity="0.96" /><circle cx="455.39" cy="317.79" r="12.89" fill="#ffffff" opacity="0.18" /><path d="M 430.96 350.7 C 458.1 365.29, 490.33 358.5, 498.81 322.88" fill="none" stroke="#2a0b3d" stroke-width="4.1" opacity="0.24" /><ellipse cx="464.89" cy="326.27" rx="59.37" ry="12.89" fill="none" stroke="#22d3ee" stroke-width="2.7" opacity="0.72" transform="rotate(-3.32 464.89 326.27)" /></g>
<g><animateTransform attributeName="transform" type="rotate" from="0 756.78 335.28" to="-360 756.78 335.28" dur="74s" repeatCount="indefinite" additive="sum" /><circle cx="939.93" cy="271.39" r="26.87" fill="#a855f7" opacity="0.96" /><circle cx="932.41" cy="264.68" r="10.21" fill="#ffffff" opacity="0.18" /><path d="M 913.07 290.74 C 934.56 302.29, 960.08 296.92, 966.8 268.71" fill="none" stroke="#2a0b3d" stroke-width="3.2" opacity="0.24" /></g>
<g><animateTransform attributeName="transform" type="rotate" from="0 756.78 335.28" to="360 756.78 335.28" dur="66s" repeatCount="indefinite" additive="sum" /><circle cx="922.85" cy="403.04" r="25.54" fill="#fde047" opacity="0.96" /><circle cx="915.69" cy="396.66" r="9.71" fill="#ffffff" opacity="0.18" /><path d="M 897.31 421.43 C 917.74 432.41, 942 427.3, 948.39 400.49" fill="none" stroke="#2a0b3d" stroke-width="3.1" opacity="0.24" /><ellipse cx="922.85" cy="403.04" rx="44.7" ry="9.71" fill="none" stroke="#22d3ee" stroke-width="2.0" opacity="0.72" transform="rotate(5.51 922.85 403.04)" /></g>
<g><animateTransform attributeName="transform" type="rotate" from="0 756.78 335.28" to="-360 756.78 335.28" dur="109s" repeatCount="indefinite" additive="sum" /><circle cx="1202.45" cy="297.05" r="24.25" fill="#22d3ee" opacity="0.96" /><circle cx="1195.67" cy="290.99" r="9.21" fill="#ffffff" opacity="0.18" /><path d="M 1178.21 314.51 C 1197.61 324.93, 1220.64 320.08, 1226.7 294.62" fill="none" stroke="#2a0b3d" stroke-width="2.9" opacity="0.24" /></g>
</g>
<g filter="url(#c60f20e958-glow)">
<circle cx="908.9" cy="231.73" r="77.72" fill="#fdf4ff" opacity="0.95" />
<circle cx="936.1" cy="223.96" r="73.83" fill="#2a0b3d" opacity="0.22" />
<circle cx="912.44" cy="234.15" r="3.95" fill="#170b2e" opacity="0.25" />
<circle cx="908.48" cy="234.45" r="4.97" fill="#170b2e" opacity="0.25" />
<circle cx="904.39" cy="240.62" r="13.62" fill="#170b2e" opacity="0.25" />
<circle cx="908.69" cy="223.05" r="6.48" fill="#170b2e" opacity="0.25" />
<circle cx="899.47" cy="223.25" r="10.05" fill="#170b2e" opacity="0.25" />
<circle cx="932.36" cy="185.31" r="7.05" fill="#170b2e" opacity="0.25" />
<circle cx="925.61" cy="227.58" r="6.9" fill="#170b2e" opacity="0.25" />
</g>
<g font-family="Avenir Next, Inter, Segoe UI, sans-serif"><text x="54" y="45.6" fill="#f000b8" font-size="13.8" letter-spacing="3" opacity="0.85">STARWEAVE · THE GILDED HARBOR</text><text x="54" y="691.6" fill="#f8fafc" font-size="52.8" font-weight="800">midnight compiler</text><text x="54" y="721.6" fill="#f000b8" font-size="15.6" opacity="0.88">seed: midnight compiler</text><text x="54" y="743.6" fill="#cbd5e1" font-size="13.8" opacity="0.7" font-style="italic">restless things, drifting over the last harbor</text></g>
</svg>
